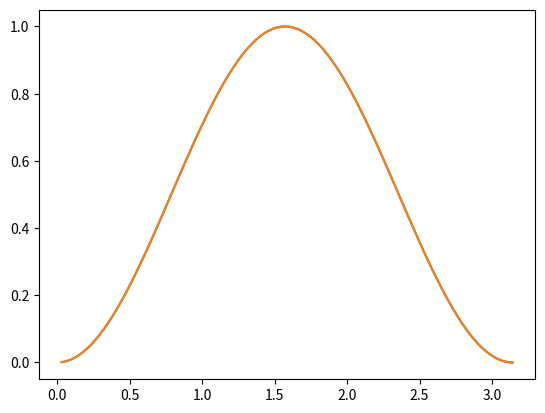

Reproduce this figure in Python.
from math import pi, cos, sin
import numpy as np
import matplotlib.pyplot as plt
import matplotlib.animation as anim

class Integrate:
    def __init__(self, p, f, a, b):
        """
        #Class for definite integral, assuming f is continuous in range [a,b]
        
        p is error level, we've to get area with error upto or below that level.
        f is given continuous function in [a,b] range.
        """
        self.f = f
        self.p = p #error allowed.
        self.lim = a, b #lower and upper limits.
        self.bins = 10

    def getBins(self):
        """
        Decides how many parts to make in curve to get accuracy of 100*(1- errorallowed) %. 
        """
        avg = float('inf')
        a,b= self.lim
        n = self.bins
        f = self.f
        count = 0
        while avg -1-2*self.p > 0:
            count += 1
            n += n//2
            c =  (b-a)/n
            s = 0
            for i in range(1, n):
                s += abs(f(a +(i+1)*c)/f(a + i*c)) #absolute since we don't want differences
                                                   #to cancel each other but support together.
            avg = s/n #at ideal integration, avg is 0. As n increases, avg decreases.
            print(f"Error: {(avg-1)/2:>8.7}%, bins: {n:>8}, Iteration: {count:>3}")
        return n

    def getArea(self,i):
        """
        Returns slit's area on x =i. Slit's width is self.c which is (upper lim - lower lim)/parts made in graph
        slit is a rectangle sitting on x = i and x = i+self.c and height is f(i) and f(i+self.c)
        """
        a,b = self.lim
        area = self.c*self.f(a + i*self.c)
        return area

    def run(self):
        """
        Executes area calculation, does animation
        """
        self.bins = self.getBins()
        print('\nNumber of bins got for {0} or less error is : {1}'.format(self.p, self.bins))
        self.c = (self.lim[1] - self.lim[0])/self.bins
        
        #anim -----------------
        self.area = self.getArea(self.lim[0])
        print(f"Area: {self.area:>5.5}")
        
        self.x = np.linspace(self.lim[0], self.lim[1], self.bins)[1:]
        self.y = [f(i) for i in self.x]
        
        fig, self.ax = plt.subplots()
        def init():
            ax_obj, = self.ax.plot(self.x, self.y)
            return [ax_obj]
        polygon_list = []
        def animate(j):
            self.area += self.getArea(j)
            print(f"Area: {self.area:>5.5}")
            i = j*self.c
            polygon_obj,=self.ax.fill([i,i+self.c, i+self.c, i],[0,0,f(i+self.c), f(i)])
            polygon_list.append(polygon_obj)
            return polygon_list
        
        ani = anim.FuncAnimation(fig, animate, frames = range(self.bins), init_func = init,interval = 4,
                                blit = True, repeat = False)
        plt.show()
        print(f"Area: {self.area:>5.5} sq. units")



if __name__ == "__main__":
    f = lambda x: sin(x)**2   #function specified.
    Integrate(1e-2,f,  0, pi).run()
